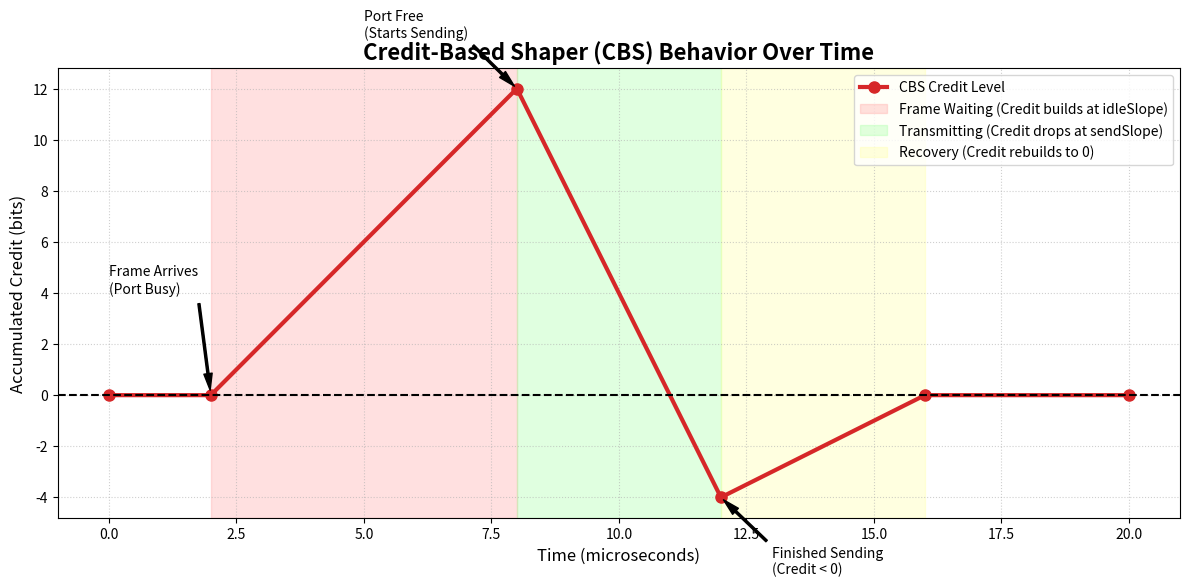

The matplotlib source for this figure:
import matplotlib.pyplot as plt

def visualize_cbs_concept():
    """Generates a timeline graph of a Credit-Based Shaper (CBS) queue."""
    
    # 1. Define the Time and Credit coordinates based on standard IEEE 802.1Qav behavior
    # Scenario: A high-priority frame arrives, but a Best Effort frame is already transmitting.
    
    times = [0, 2, 8, 12, 16, 20]
    
    # Credit values at those specific times
    # t=0 to t=2: Queue is empty, credit is 0.
    # t=2: Frame arrives, but port is blocked. Credit builds at 'idleSlope'.
    # t=8: Port becomes free. Credit has reached a peak. Transmission starts, credit drops at 'sendSlope'.
    # t=12: Frame finishes transmitting. Credit is now negative.
    # t=12 to t=16: Queue is empty. Credit recovers back to 0 at 'idleSlope'.
    credits = [0, 0, 12, -4, 0, 0] 

    # 2. Set up the plot
    plt.figure(figsize=(12, 6))
    
    # Draw the main Credit line
    plt.plot(times, credits, marker='o', markersize=8, linestyle='-', color='#d62728', linewidth=3, label="CBS Credit Level")
    
    # Draw the zero-credit baseline
    plt.axhline(0, color='black', linewidth=1.5, linestyle='--')

    # 3. Highlight the different phases of the CBS cycle
    # Phase A: Waiting (Interference)
    plt.axvspan(2, 8, color='#ff9999', alpha=0.3, label='Frame Waiting (Credit builds at idleSlope)')
    
    # Phase B: Transmitting
    plt.axvspan(8, 12, color='#99ff99', alpha=0.3, label='Transmitting (Credit drops at sendSlope)')
    
    # Phase C: Recovery
    plt.axvspan(12, 16, color='#ffff99', alpha=0.3, label='Recovery (Credit rebuilds to 0)')

    # 4. Add educational annotations
    plt.annotate('Frame Arrives\n(Port Busy)', xy=(2, 0), xytext=(0, 4),
                 arrowprops=dict(facecolor='black', shrink=0.05, width=1.5, headwidth=6))
    
    plt.annotate('Port Free\n(Starts Sending)', xy=(8, 12), xytext=(5, 14),
                 arrowprops=dict(facecolor='black', shrink=0.05, width=1.5, headwidth=6))
    
    plt.annotate('Finished Sending\n(Credit < 0)', xy=(12, -4), xytext=(13, -7),
                 arrowprops=dict(facecolor='black', shrink=0.05, width=1.5, headwidth=6))

    # 5. Formatting
    plt.title("Credit-Based Shaper (CBS) Behavior Over Time", fontsize=16, fontweight='bold')
    plt.xlabel("Time (microseconds)", fontsize=12)
    plt.ylabel("Accumulated Credit (bits)", fontsize=12)
    plt.grid(True, linestyle=':', alpha=0.6)
    plt.legend(loc='upper right', fontsize=10)
    plt.tight_layout()
    
    plt.show()

if __name__ == "__main__":
    visualize_cbs_concept()
